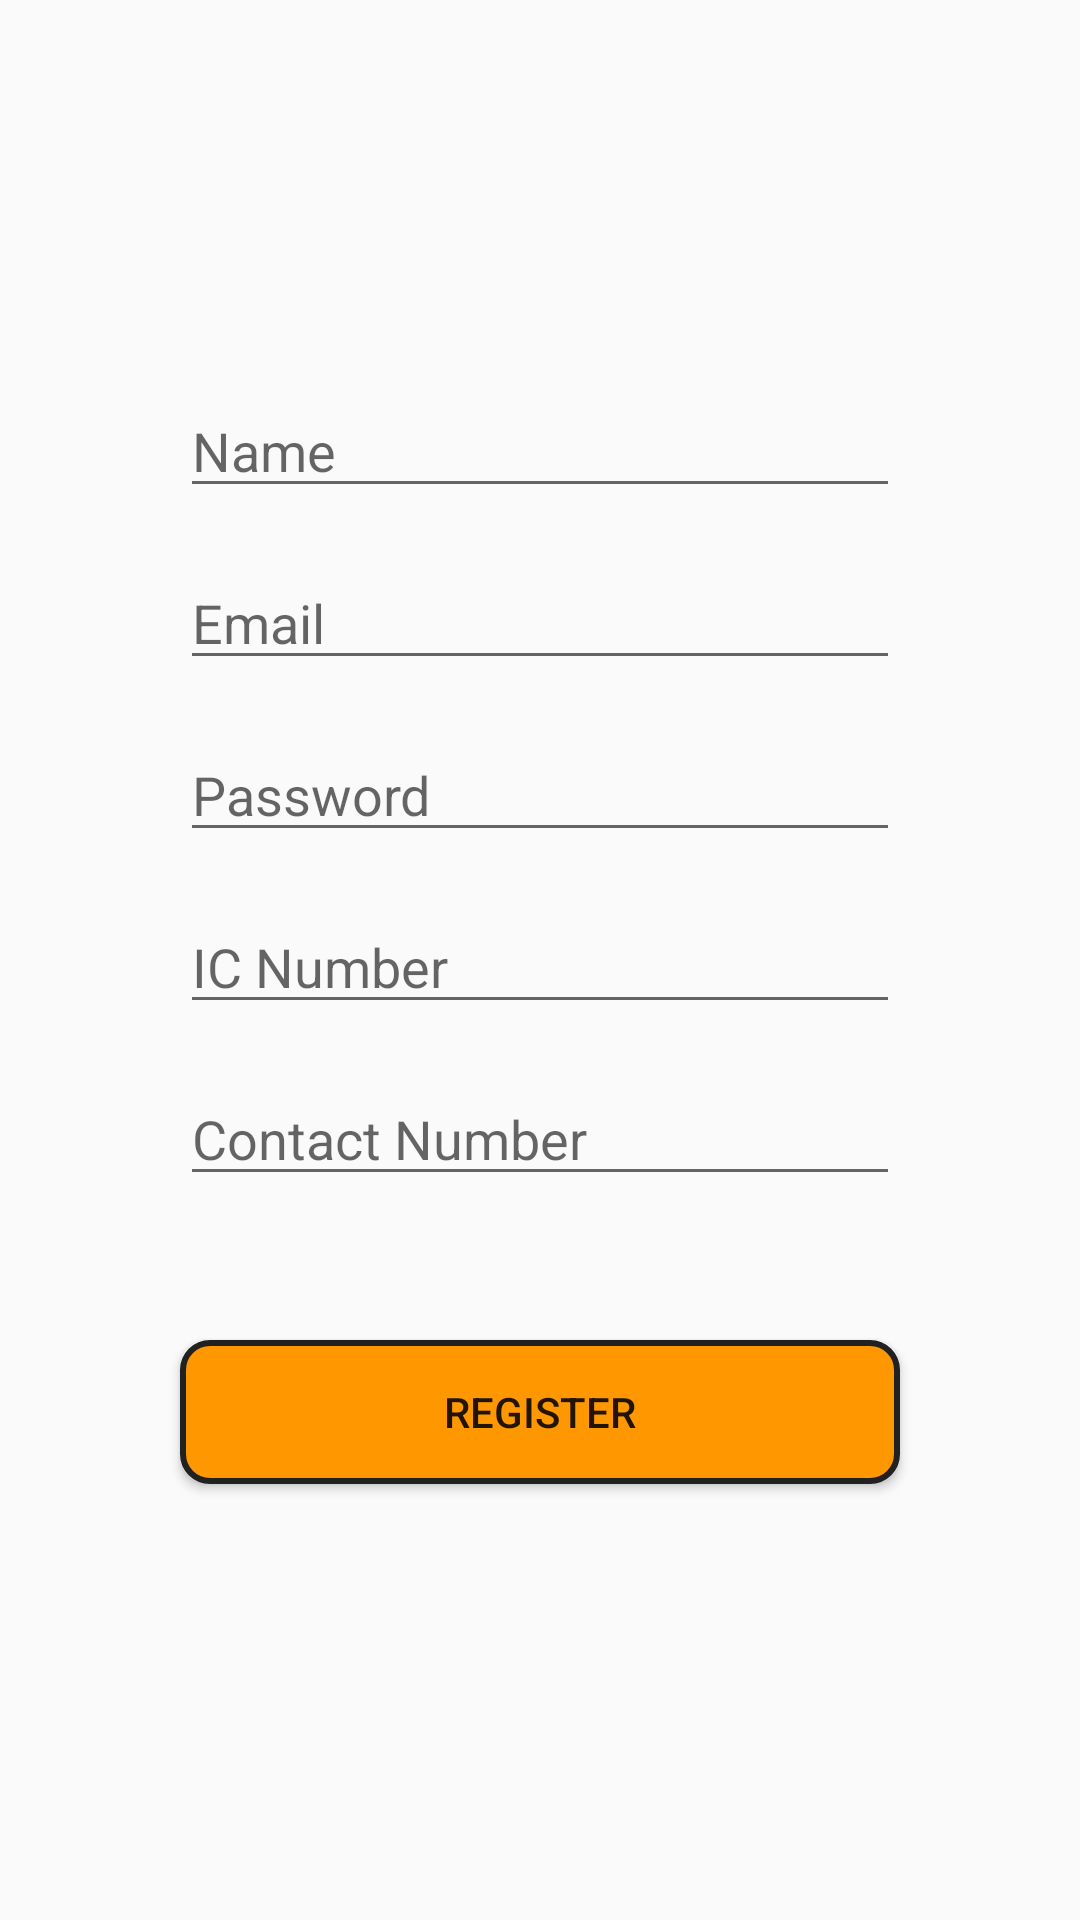

Android layout source for this screen:
<!-- AndroidManifest.xml: application theme Theme.AppCompat.Light.NoActionBar -->
<!-- res/layout/activity_register.xml -->
<?xml version="1.0" encoding="utf-8"?>
<android.support.constraint.ConstraintLayout xmlns:android="http://schemas.android.com/apk/res/android"
    xmlns:app="http://schemas.android.com/apk/res-auto"
    xmlns:tools="http://schemas.android.com/tools"
    android:layout_width="match_parent"
    android:layout_height="match_parent"
    tools:context=".RegisterActivity">

    <EditText
        android:id="@+id/nameRegister"
        android:layout_width="0dp"
        android:layout_height="wrap_content"
        android:layout_marginStart="60dp"
        android:layout_marginTop="128dp"
        android:layout_marginEnd="60dp"
        android:ems="10"
        android:hint="@string/name_text"
        android:inputType="textPersonName"
        app:layout_constraintEnd_toEndOf="parent"
        app:layout_constraintStart_toStartOf="parent"
        app:layout_constraintTop_toTopOf="parent" />

    <EditText
        android:id="@+id/emailRegister"
        android:layout_width="0dp"
        android:layout_height="wrap_content"
        android:layout_marginStart="60dp"
        android:layout_marginTop="16dp"
        android:layout_marginEnd="60dp"
        android:ems="10"
        android:hint="@string/email_text"
        android:inputType="textEmailAddress"
        app:layout_constraintEnd_toEndOf="parent"
        app:layout_constraintStart_toStartOf="parent"
        app:layout_constraintTop_toBottomOf="@+id/nameRegister" />

    <EditText
        android:id="@+id/passwordRegister"
        android:layout_width="0dp"
        android:layout_height="wrap_content"
        android:layout_marginStart="60dp"
        android:layout_marginTop="16dp"
        android:layout_marginEnd="60dp"
        android:ems="10"
        android:hint="@string/password_text"
        android:inputType="textPassword"
        app:layout_constraintEnd_toEndOf="parent"
        app:layout_constraintStart_toStartOf="parent"
        app:layout_constraintTop_toBottomOf="@+id/emailRegister" />

    <EditText
        android:id="@+id/icRegister"
        android:layout_width="0dp"
        android:layout_height="wrap_content"
        android:layout_marginStart="60dp"
        android:layout_marginTop="16dp"
        android:layout_marginEnd="60dp"
        android:ems="10"
        android:hint="@string/text_ic_number"
        android:inputType="text"
        app:layout_constraintEnd_toEndOf="parent"
        app:layout_constraintStart_toStartOf="parent"
        app:layout_constraintTop_toBottomOf="@+id/passwordRegister" />

    <EditText
        android:id="@+id/contactRegister"
        android:layout_width="0dp"
        android:layout_height="wrap_content"
        android:layout_marginStart="60dp"
        android:layout_marginTop="16dp"
        android:layout_marginEnd="60dp"
        android:ems="10"
        android:hint="@string/contact_no_text"
        android:inputType="text"
        app:layout_constraintEnd_toEndOf="parent"
        app:layout_constraintStart_toStartOf="parent"
        app:layout_constraintTop_toBottomOf="@+id/icRegister" />

    <Button
        android:id="@+id/registerButton"
        style="@style/customButton"
        android:layout_width="0dp"
        android:layout_height="wrap_content"
        android:layout_marginStart="60dp"
        android:layout_marginTop="48dp"
        android:layout_marginEnd="60dp"
        android:onClick="register"
        android:text="@string/register_text"
        app:layout_constraintEnd_toEndOf="parent"
        app:layout_constraintHorizontal_bias="0.5"
        app:layout_constraintStart_toStartOf="parent"
        app:layout_constraintTop_toBottomOf="@+id/contactRegister" />
</android.support.constraint.ConstraintLayout>
<!-- resources referenced by this layout -->
<resources>
  <string name="contact_no_text">Contact Number</string>
  <string name="email_text">Email</string>
  <string name="name_text">Name</string>
  <string name="password_text">Password</string>
  <string name="register_text">Register</string>
  <string name="text_ic_number">IC Number</string>
  <style name="customButton" parent="@style/Widget.AppCompat.Button">
          <item name="android:paddingStart">8dp</item>
          <item name="android:paddingEnd">8dp</item>
          <item name="android:background">@drawable/button_rounded_corners</item>
      </style>
  <!-- drawable button_rounded_corners (drawable) -->
  <?xml version="1.0" encoding="utf-8"?>
  <selector xmlns:android="http://schemas.android.com/apk/res/android">
      <item>
          <shape android:shape="rectangle">
              <solid android:color="@color/colorPrimary"/>
              <stroke android:color="@color/colorText" android:width="2dp" />
              
              <corners android:radius="9dp" />
          </shape>
      </item>
  </selector>
  <color name="colorPrimary">#FF9800</color>
  <color name="colorText">#212121</color>
</resources>
